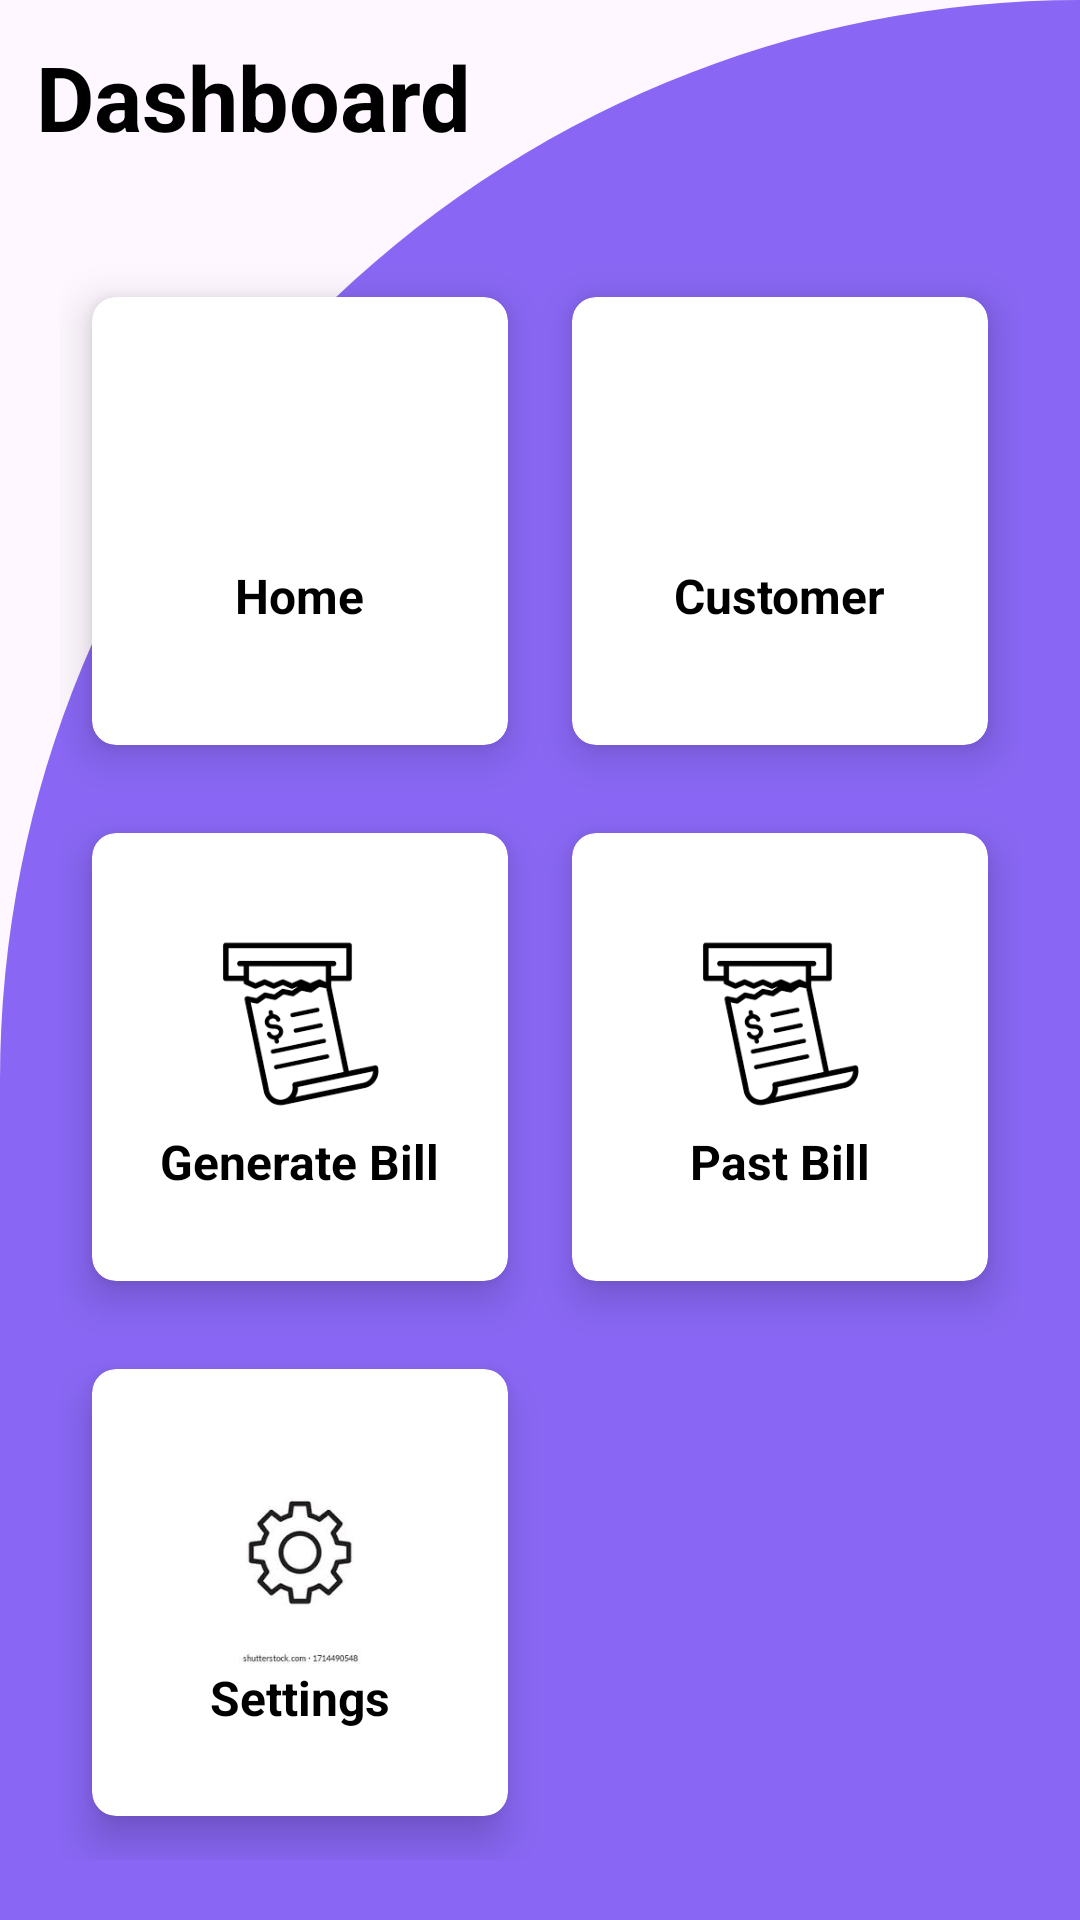

Here is an Android app screen rendered from its layout file. Give the layout XML and the strings, colors and styles it references.
<!-- AndroidManifest.xml: application theme Theme.Bill_Generation -->
<!-- res/layout/activity_bill_dashboard.xml -->
<?xml version="1.0" encoding="utf-8"?>
<RelativeLayout xmlns:android="http://schemas.android.com/apk/res/android"
    xmlns:app="http://schemas.android.com/apk/res-auto"
    xmlns:tools="http://schemas.android.com/tools"
    android:layout_width="match_parent"
    android:layout_height="match_parent"
    android:background="@drawable/cut_card_background"
    tools:context=".MainActivity">

    <TextView
        android:id="@+id/textView"
        android:layout_width="wrap_content"
        android:layout_height="wrap_content"
        android:text="Dashboard"
        android:textSize="30sp"
        android:textStyle="bold"
        android:textColor="@color/Black"
        android:layout_margin="12dp"/>

    <GridLayout
        android:layout_width="match_parent"
        android:layout_height="match_parent"
        android:layout_below="@id/textView"
        android:layout_marginTop="20dp"
        android:layout_margin="20dp"
        android:columnCount="2"
        android:rowCount="3">


        <androidx.cardview.widget.CardView
            android:id="@+id/cardHome"
            android:layout_width="80dp"
            android:layout_height="80dp"
            android:layout_gravity="fill"
            android:layout_columnWeight="1"
            android:layout_rowWeight="1"
            android:layout_row="0"
            android:layout_column="0"
            app:cardCornerRadius="8dp"
            app:cardElevation="8dp"
            app:cardUseCompatPadding="true">

            <LinearLayout
                android:layout_width="wrap_content"
                android:layout_height="wrap_content"
                android:layout_gravity="center_vertical|center_horizontal"
                android:gravity="center"
                android:orientation="vertical">

                <ImageView
                    android:layout_width="50dp"
                    android:layout_height="50dp"
                    android:src="@drawable/baseline_home_24"/>

                <TextView
                    android:layout_width="wrap_content"
                    android:layout_height="wrap_content"
                    android:text="Home"
                    android:textStyle="bold"
                    android:textSize="16sp"
                    android:textColor="@color/Black"/>
            </LinearLayout>

        </androidx.cardview.widget.CardView>

        <androidx.cardview.widget.CardView
            android:id="@+id/cardCustomer"
            android:layout_width="80dp"
            android:layout_height="80dp"
            android:layout_gravity="fill"
            android:layout_columnWeight="1"
            android:layout_rowWeight="1"
            android:layout_row="0"
            android:layout_column="1"
            app:cardCornerRadius="8dp"
            app:cardElevation="8dp"
            app:cardUseCompatPadding="true">

            <LinearLayout
                android:layout_width="wrap_content"
                android:layout_height="wrap_content"
                android:layout_gravity="center_vertical|center_horizontal"
                android:gravity="center"
                android:orientation="vertical">

                <ImageView
                    android:layout_width="50dp"
                    android:layout_height="50dp"
                    android:src="@drawable/baseline_person_24"/>

                <TextView
                    android:layout_width="wrap_content"
                    android:layout_height="wrap_content"
                    android:text="Customer"
                    android:textStyle="bold"
                    android:textSize="16sp"
                    android:textColor="@color/Black"/>
            </LinearLayout>

        </androidx.cardview.widget.CardView>

        <androidx.cardview.widget.CardView
            android:id="@+id/cardBill"
            android:layout_width="80dp"
            android:layout_height="80dp"
            android:layout_gravity="fill"
            android:layout_columnWeight="1"
            android:layout_rowWeight="1"
            android:layout_row="1"
            android:layout_column="0"
            app:cardCornerRadius="8dp"
            app:cardElevation="8dp"
            app:cardUseCompatPadding="true">

            <LinearLayout
                android:layout_width="wrap_content"
                android:layout_height="wrap_content"
                android:layout_gravity="center_vertical|center_horizontal"
                android:gravity="center"
                android:orientation="vertical">

                <ImageView
                    android:layout_width="70dp"
                    android:layout_height="70dp"
                    android:src="@drawable/bill"/>

                <TextView
                    android:layout_width="wrap_content"
                    android:layout_height="wrap_content"
                    android:text="Generate Bill"
                    android:textStyle="bold"
                    android:textSize="16sp"
                    android:textColor="@color/Black"/>
            </LinearLayout>

        </androidx.cardview.widget.CardView>

        <androidx.cardview.widget.CardView
            android:id="@+id/cardpastbill"
            android:layout_width="80dp"
            android:layout_height="80dp"
            android:layout_gravity="fill"
            android:layout_columnWeight="1"
            android:layout_rowWeight="1"
            android:layout_row="1"
            android:layout_column="1"
            app:cardCornerRadius="8dp"
            app:cardElevation="8dp"
            app:cardUseCompatPadding="true">

            <LinearLayout
                android:layout_width="wrap_content"
                android:layout_height="wrap_content"
                android:layout_gravity="center_vertical|center_horizontal"
                android:gravity="center"
                android:orientation="vertical">

                <ImageView
                    android:layout_width="70dp"
                    android:layout_height="70dp"
                    android:src="@drawable/bill"/>

                <TextView
                    android:layout_width="wrap_content"
                    android:layout_height="wrap_content"
                    android:text="Past Bill"
                    android:textStyle="bold"
                    android:textSize="16sp"
                    android:textColor="@color/Black"/>
            </LinearLayout>

        </androidx.cardview.widget.CardView>

        <androidx.cardview.widget.CardView
            android:id="@+id/cardSettings"
            android:layout_width="80dp"
            android:layout_height="80dp"
            android:layout_gravity="fill"
            android:layout_columnWeight="1"
            android:layout_rowWeight="1"
            android:layout_row="2"
            android:layout_column="0"
            app:cardCornerRadius="8dp"
            app:cardElevation="8dp"
            app:cardUseCompatPadding="true">

            <LinearLayout
                android:layout_width="wrap_content"
                android:layout_height="wrap_content"
                android:layout_gravity="center_vertical|center_horizontal"
                android:gravity="center"
                android:orientation="vertical">

                <ImageView
                    android:layout_width="70dp"
                    android:layout_height="70dp"
                    android:src="@drawable/setting"/>

                <TextView
                    android:layout_width="wrap_content"
                    android:layout_height="wrap_content"
                    android:text="Settings"
                    android:textSize="16sp"
                    android:textStyle="bold"
                    android:textColor="@color/Black"/>
            </LinearLayout>

        </androidx.cardview.widget.CardView>



    </GridLayout>

</RelativeLayout>
<!-- resources referenced by this layout -->
<resources>
  <color name="Black">#FF000000</color>
  <!-- drawable bill: png bitmap (drawable, 3102 bytes) -->
  <!-- drawable cut_card_background (drawable) -->
  <?xml version="1.0" encoding="utf-8"?>
  <shape xmlns:android="http://schemas.android.com/apk/res/android"
      android:shape="rectangle">
  
      <solid android:color="#8967F4"/>
  
      <corners
          android:topLeftRadius="400dp"
          android:topRightRadius="0dp"/>
  
  </shape>
  <!-- drawable setting: jpg bitmap (drawable, 4483 bytes) -->
  <style name="Theme.Bill_Generation" parent="Base.Theme.Bill_Generation" />
  <style name="Base.Theme.Bill_Generation" parent="Theme.Material3.DayNight.NoActionBar">
          
          
      </style>
</resources>
